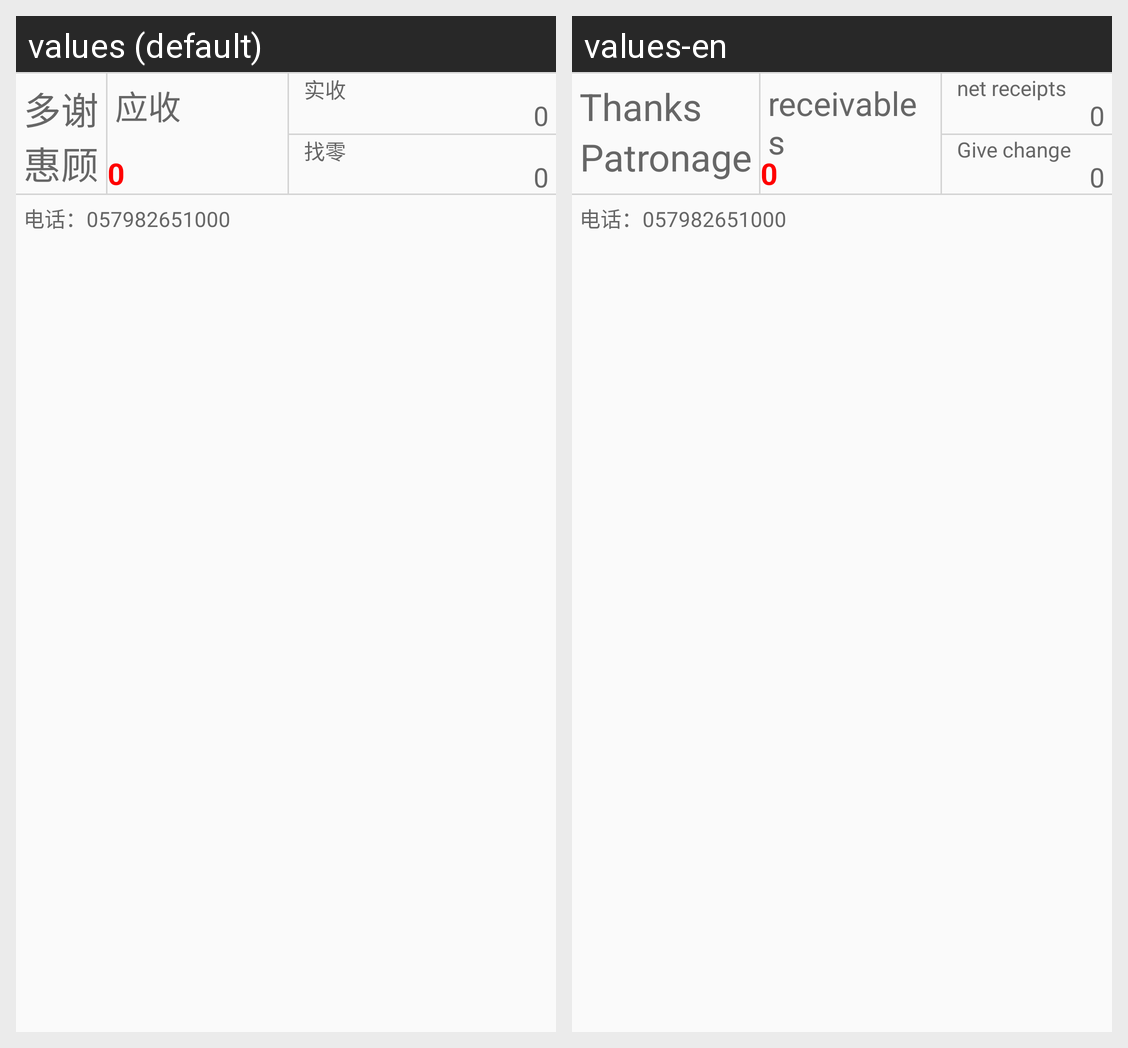

For this localized Android screen grid, give each drawn string resource with its value in every locale shown.
Android screen res/layout/shangpigdi.xml rendered under 2 locales, left to right: values (default), values-en. Device: Nexus 5 (rendered at 1080×1920; each locale shown at half size, 540×960, under a caption strip naming it); theme NoActionBar..
Strings drawn on this screen, with the default value and each locale's value (text and hints the layout hard-codes, and strings that could not be matched under every locale, appear in the picture but are not listed):

Thanks
  values: 多谢
  values-en: Thanks

Patronage
  values: 惠顾
  values-en: Patronage

receivables
  values: 应收
  values-en: receivables

netreceipts
  values: 实收
  values-en: net receipts

give_change
  values: 找零
  values-en: Give change
